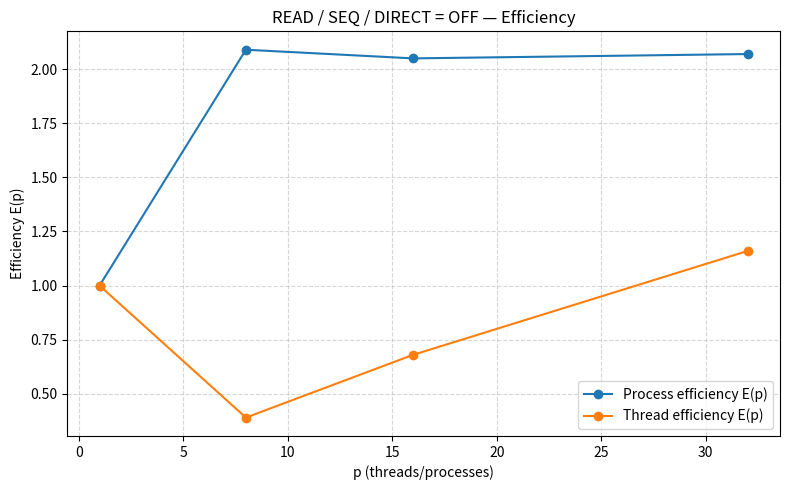
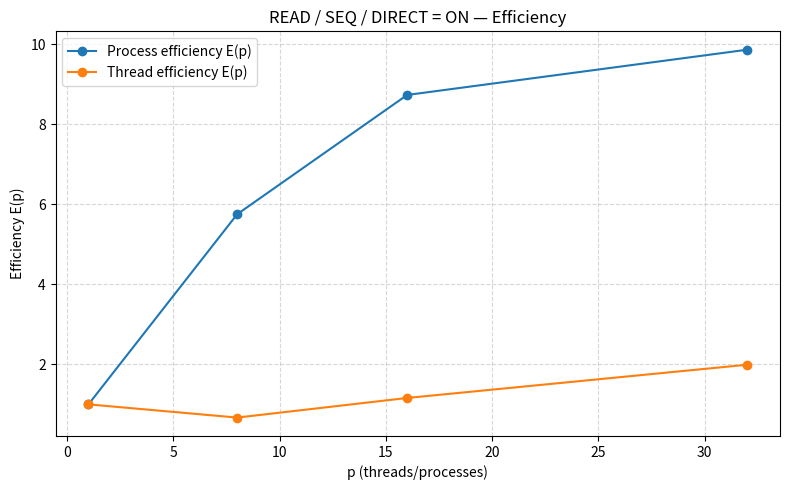
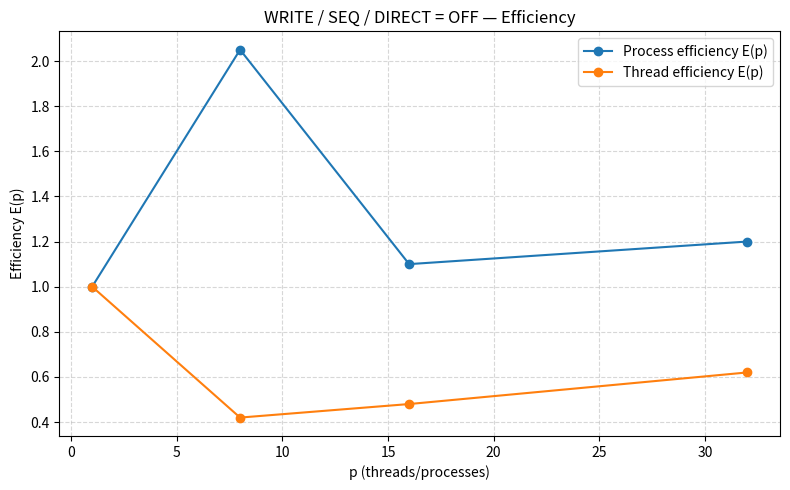
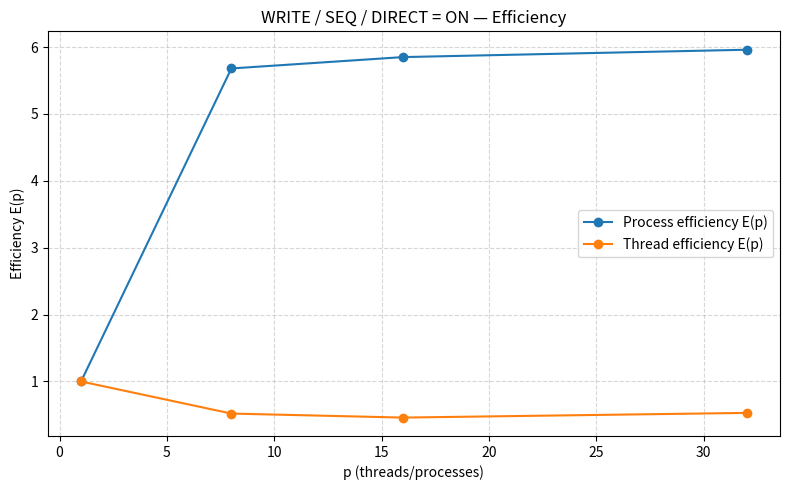

Reproduce these figures in Python, in order.
import matplotlib.pyplot as plt
import numpy as np

p = np.array([1, 8, 16, 32])

# PROCESS EFFICIENCIES
E_proc_read_off  = np.array([1.00, 2.09, 2.05, 2.07])
E_proc_read_on   = np.array([1.00, 5.75, 8.73, 9.86])
E_proc_write_off = np.array([1.00, 2.05, 1.10, 1.20])
E_proc_write_on  = np.array([1.00, 5.68, 5.85, 5.96])

# THREAD EFFICIENCIES — YOUR EXACT DATA
E_thr_read_off  = np.array([1.00, 0.39, 0.68, 1.16])
E_thr_read_on   = np.array([1.00, 0.67, 1.16, 1.99])
E_thr_write_off = np.array([1.00, 0.42, 0.48, 0.62])
E_thr_write_on  = np.array([1.00, 0.52, 0.46, 0.53])

def plot_eff(title, E_proc, E_thr):
    plt.figure(figsize=(8,5))
    plt.plot(p, E_proc, marker='o', label="Process efficiency E(p)")
    plt.plot(p, E_thr, marker='o', label="Thread efficiency E(p)")
    plt.xlabel("p (threads/processes)")
    plt.ylabel("Efficiency E(p)")
    plt.title(title)
    plt.grid(True, linestyle="--", alpha=0.5)
    plt.legend()
    plt.tight_layout()
    plt.show()

plot_eff("READ / SEQ / DIRECT = OFF — Efficiency", E_proc_read_off, E_thr_read_off)
plot_eff("READ / SEQ / DIRECT = ON — Efficiency",  E_proc_read_on,  E_thr_read_on)
plot_eff("WRITE / SEQ / DIRECT = OFF — Efficiency", E_proc_write_off, E_thr_write_off)
plot_eff("WRITE / SEQ / DIRECT = ON — Efficiency",  E_proc_write_on,  E_thr_write_on)
